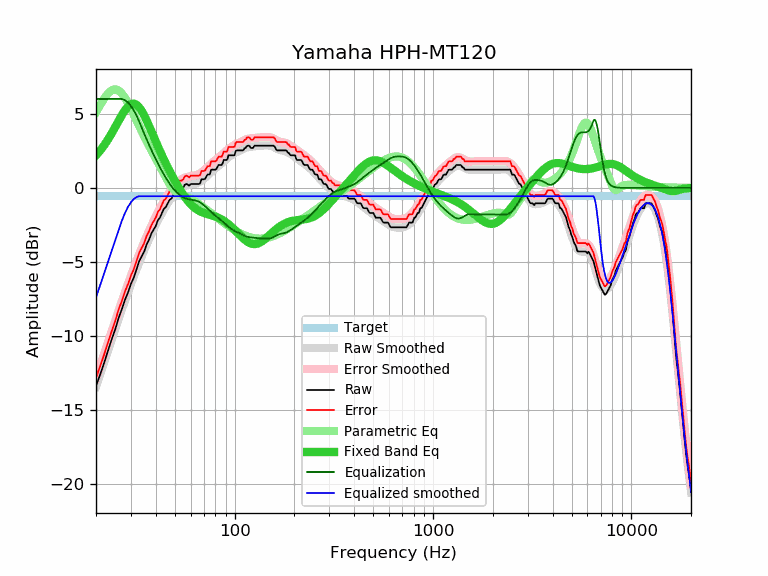

Values plotted in this chart, from the file beside it:
frequency, raw, error, smoothed, error_smoothed, equalization, parametric_eq, equalized_raw, equalized_smoothed, target
20, -13.37, -12.81, -13.40, -12.84, 6.00, 2.19, -7.37, -7.40, -0.56
21, -12.59, -12.03, -12.56, -12.00, 6.00, 2.52, -6.59, -6.56, -0.56
22, -11.80, -11.24, -11.76, -11.19, 6.00, 2.88, -5.80, -5.76, -0.56
23, -10.98, -10.42, -10.98, -10.42, 6.00, 3.27, -4.98, -4.98, -0.56
24, -10.22, -9.66, -10.24, -9.68, 6.00, 3.68, -4.22, -4.24, -0.56
25, -9.55, -8.99, -9.54, -8.97, 6.00, 4.10, -3.55, -3.54, -0.56
26, -8.78, -8.22, -8.86, -8.30, 6.00, 4.52, -2.78, -2.86, -0.56
27, -8.19, -7.63, -8.22, -7.66, 6.00, 4.91, -2.19, -2.22, -0.56
28, -7.55, -6.99, -7.61, -7.05, 5.92, 5.24, -1.63, -1.69, -0.56
29, -7.06, -6.50, -7.04, -6.48, 5.76, 5.50, -1.30, -1.28, -0.56
30, -6.48, -5.92, -6.50, -5.93, 5.53, 5.65, -0.96, -0.97, -0.56
31, -6.06, -5.50, -5.99, -5.42, 5.23, 5.69, -0.83, -0.76, -0.56
32, -5.51, -4.95, -5.50, -4.94, 4.88, 5.61, -0.63, -0.62, -0.56
33, -4.95, -4.39, -5.05, -4.49, 4.49, 5.44, -0.47, -0.56, -0.56
34, -4.62, -4.06, -4.62, -4.06, 4.06, 5.19, -0.57, -0.56, -0.56
35, -4.29, -3.73, -4.22, -3.65, 3.65, 4.88, -0.64, -0.56, -0.56
36, -3.81, -3.25, -3.83, -3.27, 3.27, 4.54, -0.54, -0.56, -0.56
37, -3.50, -2.94, -3.47, -2.91, 2.91, 4.19, -0.59, -0.56, -0.56
38, -3.09, -2.53, -3.13, -2.57, 2.57, 3.83, -0.52, -0.56, -0.56
39, -2.82, -2.26, -2.81, -2.25, 2.25, 3.48, -0.57, -0.56, -0.56
40, -2.58, -2.02, -2.51, -1.94, 1.94, 3.13, -0.64, -0.56, -0.56
41, -2.18, -1.62, -2.22, -1.66, 1.66, 2.80, -0.53, -0.56, -0.56
42, -2.01, -1.45, -1.95, -1.39, 1.39, 2.49, -0.63, -0.56, -0.56
43, -1.69, -1.13, -1.70, -1.13, 1.13, 2.19, -0.56, -0.56, -0.56
44, -1.40, -0.84, -1.46, -0.90, 0.90, 1.91, -0.51, -0.56, -0.56
45, -1.29, -0.73, -1.24, -0.68, 0.68, 1.64, -0.62, -0.56, -0.56
46, -1.04, -0.48, -1.03, -0.47, 0.47, 1.38, -0.57, -0.56, -0.56
47, -0.80, -0.24, -0.85, -0.28, 0.28, 1.13, -0.52, -0.56, -0.56
48, -0.72, -0.16, -0.67, -0.11, 0.11, 0.90, -0.61, -0.56, -0.56
49, -0.49, 0.07, -0.52, 0.04, -0.04, 0.68, -0.54, -0.56, -0.56
50, -0.39, 0.17, -0.38, 0.18, -0.18, 0.47, -0.57, -0.56, -0.56
51, -0.20, 0.36, -0.26, 0.30, -0.30, 0.26, -0.51, -0.56, -0.56
52, -0.07, 0.49, -0.15, 0.41, -0.41, 0.07, -0.48, -0.56, -0.56
53, -0.07, 0.49, -0.06, 0.50, -0.50, -0.11, -0.57, -0.56, -0.56
54, -0.07, 0.49, 0.01, 0.57, -0.57, -0.28, -0.65, -0.56, -0.56
55, -0.00, 0.56, 0.07, 0.64, -0.64, -0.45, -0.64, -0.56, -0.56
56, 0.21, 0.77, 0.12, 0.68, -0.68, -0.60, -0.48, -0.56, -0.56
57, 0.26, 0.82, 0.16, 0.72, -0.72, -0.74, -0.46, -0.56, -0.56
58, 0.23, 0.79, 0.19, 0.75, -0.75, -0.87, -0.52, -0.56, -0.56
59, 0.15, 0.71, 0.21, 0.77, -0.77, -0.99, -0.62, -0.56, -0.56
60, 0.26, 0.82, 0.23, 0.79, -0.79, -1.10, -0.53, -0.56, -0.56
61, 0.26, 0.82, 0.24, 0.81, -0.81, -1.19, -0.55, -0.56, -0.56
62, 0.26, 0.82, 0.26, 0.82, -0.82, -1.28, -0.56, -0.56, -0.56
63, 0.26, 0.82, 0.28, 0.84, -0.84, -1.36, -0.58, -0.56, -0.56
64, 0.26, 0.82, 0.30, 0.86, -0.86, -1.43, -0.61, -0.56, -0.56
65, 0.26, 0.82, 0.33, 0.90, -0.90, -1.49, -0.64, -0.56, -0.56
66, 0.26, 0.82, 0.37, 0.94, -0.94, -1.54, -0.68, -0.56, -0.56
67, 0.31, 0.87, 0.42, 0.98, -0.98, -1.59, -0.68, -0.56, -0.56
68, 0.58, 1.14, 0.48, 1.04, -1.04, -1.63, -0.46, -0.56, -0.56
69, 0.58, 1.14, 0.54, 1.10, -1.10, -1.66, -0.52, -0.56, -0.56
70, 0.58, 1.14, 0.61, 1.17, -1.17, -1.69, -0.59, -0.56, -0.56
71, 0.62, 1.18, 0.68, 1.25, -1.25, -1.72, -0.63, -0.56, -0.56
72, 0.77, 1.33, 0.76, 1.32, -1.32, -1.75, -0.55, -0.56, -0.56
73, 0.90, 1.46, 0.84, 1.40, -1.40, -1.77, -0.50, -0.56, -0.56
74, 0.90, 1.46, 0.91, 1.48, -1.48, -1.79, -0.58, -0.56, -0.56
75, 0.92, 1.48, 0.99, 1.55, -1.55, -1.82, -0.63, -0.56, -0.56
76, 1.22, 1.78, 1.06, 1.62, -1.62, -1.84, -0.40, -0.56, -0.56
77, 1.23, 1.79, 1.13, 1.69, -1.69, -1.86, -0.46, -0.56, -0.56
78, 1.23, 1.79, 1.19, 1.75, -1.75, -1.89, -0.52, -0.56, -0.56
79, 1.23, 1.79, 1.25, 1.81, -1.81, -1.91, -0.59, -0.56, -0.56
... 553 more rows
